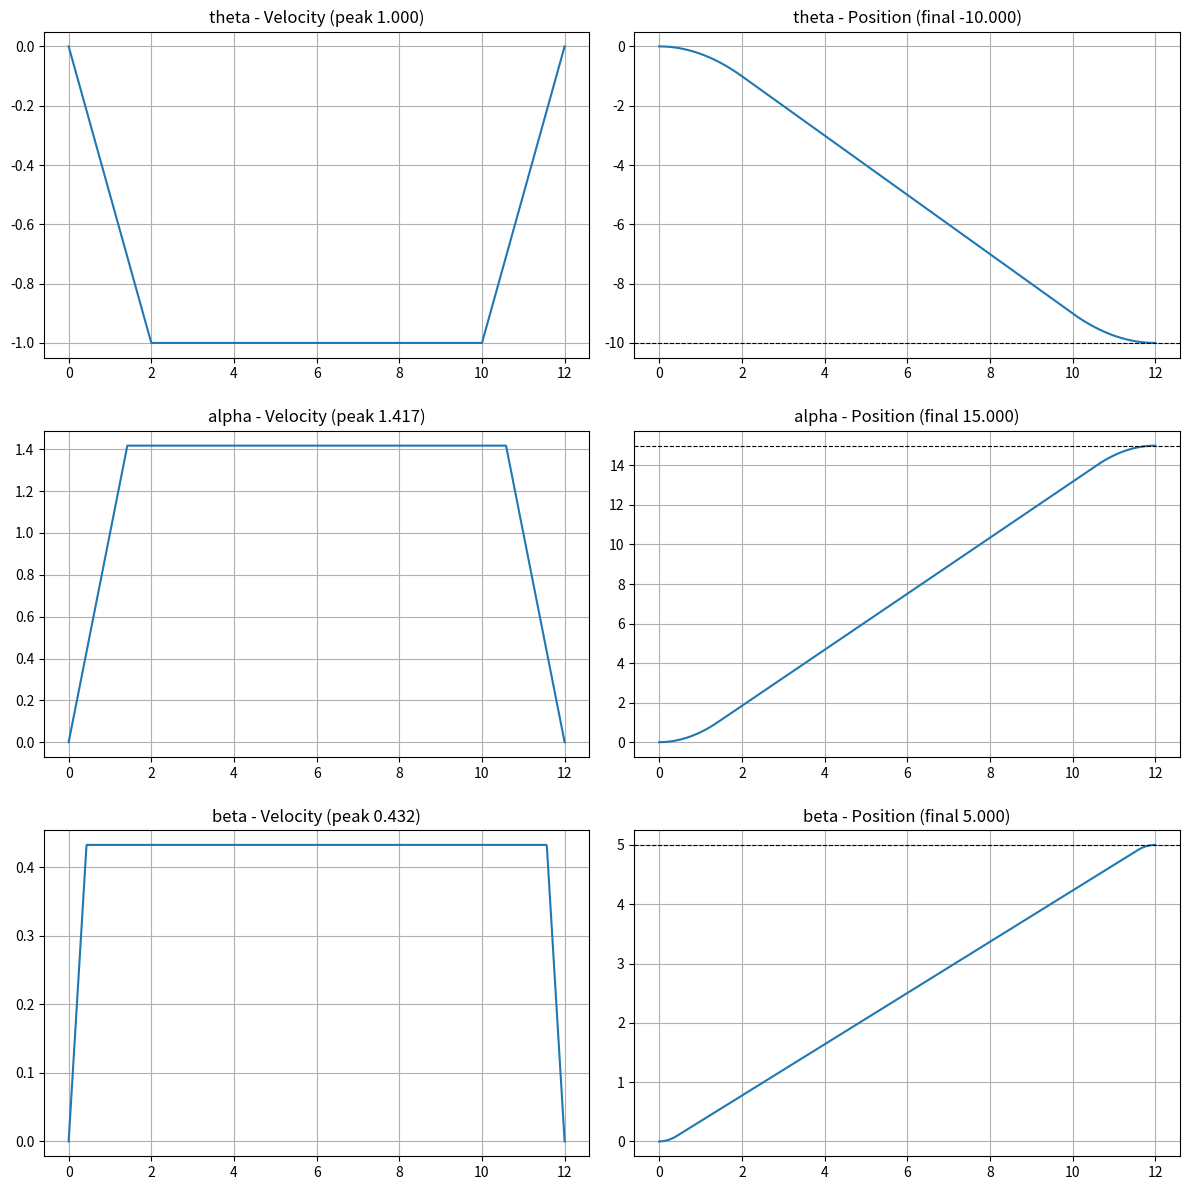

This chart was generated by the following Python code:
import numpy as np
import matplotlib.pyplot as plt

# Initialisation

n_joints = 3
joints_names = ['theta', 'alpha', 'beta']
joints_max_speeds = np.array([1.0, 2., 3.])   # deg/s
joints_max_accel  = np.array([0.5, 1.0, 1.0])   # deg/s^2

initial_point = np.array([0.0, 0.0, 0.0])
final_point   = np.array([-10.0, 15.0, 5.0])

distances = np.abs(final_point - initial_point)

# Synchronized time calculation

min_times = np.zeros(n_joints)
for j in range(n_joints):
    d = distances[j]
    vmax = joints_max_speeds[j]
    a = joints_max_accel[j]
    d_min_trap = vmax**2 / a
    if d >= d_min_trap:
        t = d / vmax + vmax / a
    else:
        t = 2 * np.sqrt(d / a)
    min_times[j] = t

T = np.max(min_times)

# Solve for speed
t_acc = np.zeros(n_joints)
t_cru = np.zeros(n_joints)
t_dec = np.zeros(n_joints)
v_peak = np.zeros(n_joints)

for j in range(n_joints):
    d = distances[j]
    a = joints_max_accel[j]

    delta = (a * T) ** 2 - 4 * a * d
    if -1e-9 < delta < 0: delta = 0.0 # numerical tolerance

    v = (a * T - np.sqrt(delta)) / 2.0
    t_a = v / a
    t_c = T - 2.0 * t_a

    # numerical tolerance
    if t_c < 0 and t_c > -1e-9: t_c = 0.0
    if v < 0 and v > -1e-9: v = 0.0

    t_acc[j] = t_a
    t_cru[j] = t_c
    t_dec[j] = t_a
    v_peak[j] = v

# Build profiles (simple forward integration)
dt = 0.01
times = np.arange(0, T + dt, dt)
vel = np.zeros((n_joints, len(times)))
pos = np.zeros((n_joints, len(times)))

for j in range(n_joints):
    direction = np.sign(final_point[j] - initial_point[j]) if final_point[j] != initial_point[j] else 1.0
    a = joints_max_accel[j]
    v = v_peak[j]
    t_a = t_acc[j]
    t_c = t_cru[j]
    t_d_start = t_a + t_c
    for i, t in enumerate(times):
        if t < t_a:
            vel_val = a * t
        elif t < t_d_start:
            vel_val = v
        else:
            vel_val = a * max(0.0, T - t)
        vel[j, i] = vel_val * direction
    pos[j] = initial_point[j] + np.cumsum(vel[j] * dt)

# Diagnostics
final_positions = pos[:, -1]
errors = final_positions - final_point
print("T (synchronized) =", T)
for j in range(n_joints):
    print(f"Joint {j} ({joints_names[j]}): d={distances[j]:.6f}, a={joints_max_accel[j]:.6f}")
    print(f"  v_peak={v_peak[j]:.6f}, t_acc={t_acc[j]:.6f}, t_cru={t_cru[j]:.6f}, final_pos={final_positions[j]:.6f}, error={errors[j]:.6e}")

# Plot
fig, axes = plt.subplots(n_joints, 2, figsize=(12, 4 * n_joints))
for j in range(n_joints):
    axes[j, 0].plot(times, vel[j])
    axes[j, 0].set_title(f"{joints_names[j]} - Velocity (peak {v_peak[j]:.3f})")
    axes[j, 0].grid(True)
    axes[j, 1].plot(times, pos[j])
    axes[j, 1].axhline(final_point[j], color='k', linestyle='--', linewidth=0.8)
    axes[j, 1].set_title(f"{joints_names[j]} - Position (final {final_positions[j]:.3f})")
    axes[j, 1].grid(True)
plt.tight_layout(h_pad=2.0)  # Increase vertical gap between graphs
plt.show()
